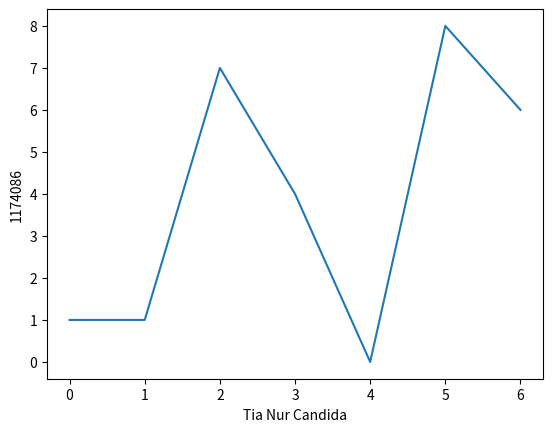

Write the Python code that produced this figure.
# -*- coding: utf-8 -*-
"""
Created on Mon Mar 23 15:03:30 2020

@author: Tia
"""

# In[44]: Soal1

import pandas as tia #melakukan import pada library pandas sebagai tia

makanan = {"Makanan" : ['Pizza','Batagor','Cimol','Lumpia']} #membuat varibel yang bernama boyband, dan mengisi dataframe nama2 makanan
x = tia.DataFrame(makanan) #variabel x membuat DataFrame dari library pandas dan akan memanggil variabel laptop. 
print (' Makanan kesukaan tia' + x) #print hasil dari x

# In[44]: Soal2

import numpy as tia #melakukan import numpy sebagai tia

matrix_x = tia.eye(10) #membuat matrix dengan numpy dengan menggunakan fungsi eye
matrix_x #deklrasikan matrix_x yang telah dibuat

print (matrix_x) #print matrix_x yang telah dibuat dengan 10x10


# In[44]: Soal3

import matplotlib.pyplot as tia #import matploblib sebagai tia

tia.plot([1,1,7,4,0,8,6]) #memberikan nilai plot atau grafik pada tia
tia.xlabel('Tia Nur Candida') #memberikan label pada x
tia.ylabel('1174086') #memberikan label pada y
tia.show() #print hasil plot berbentuk grafik